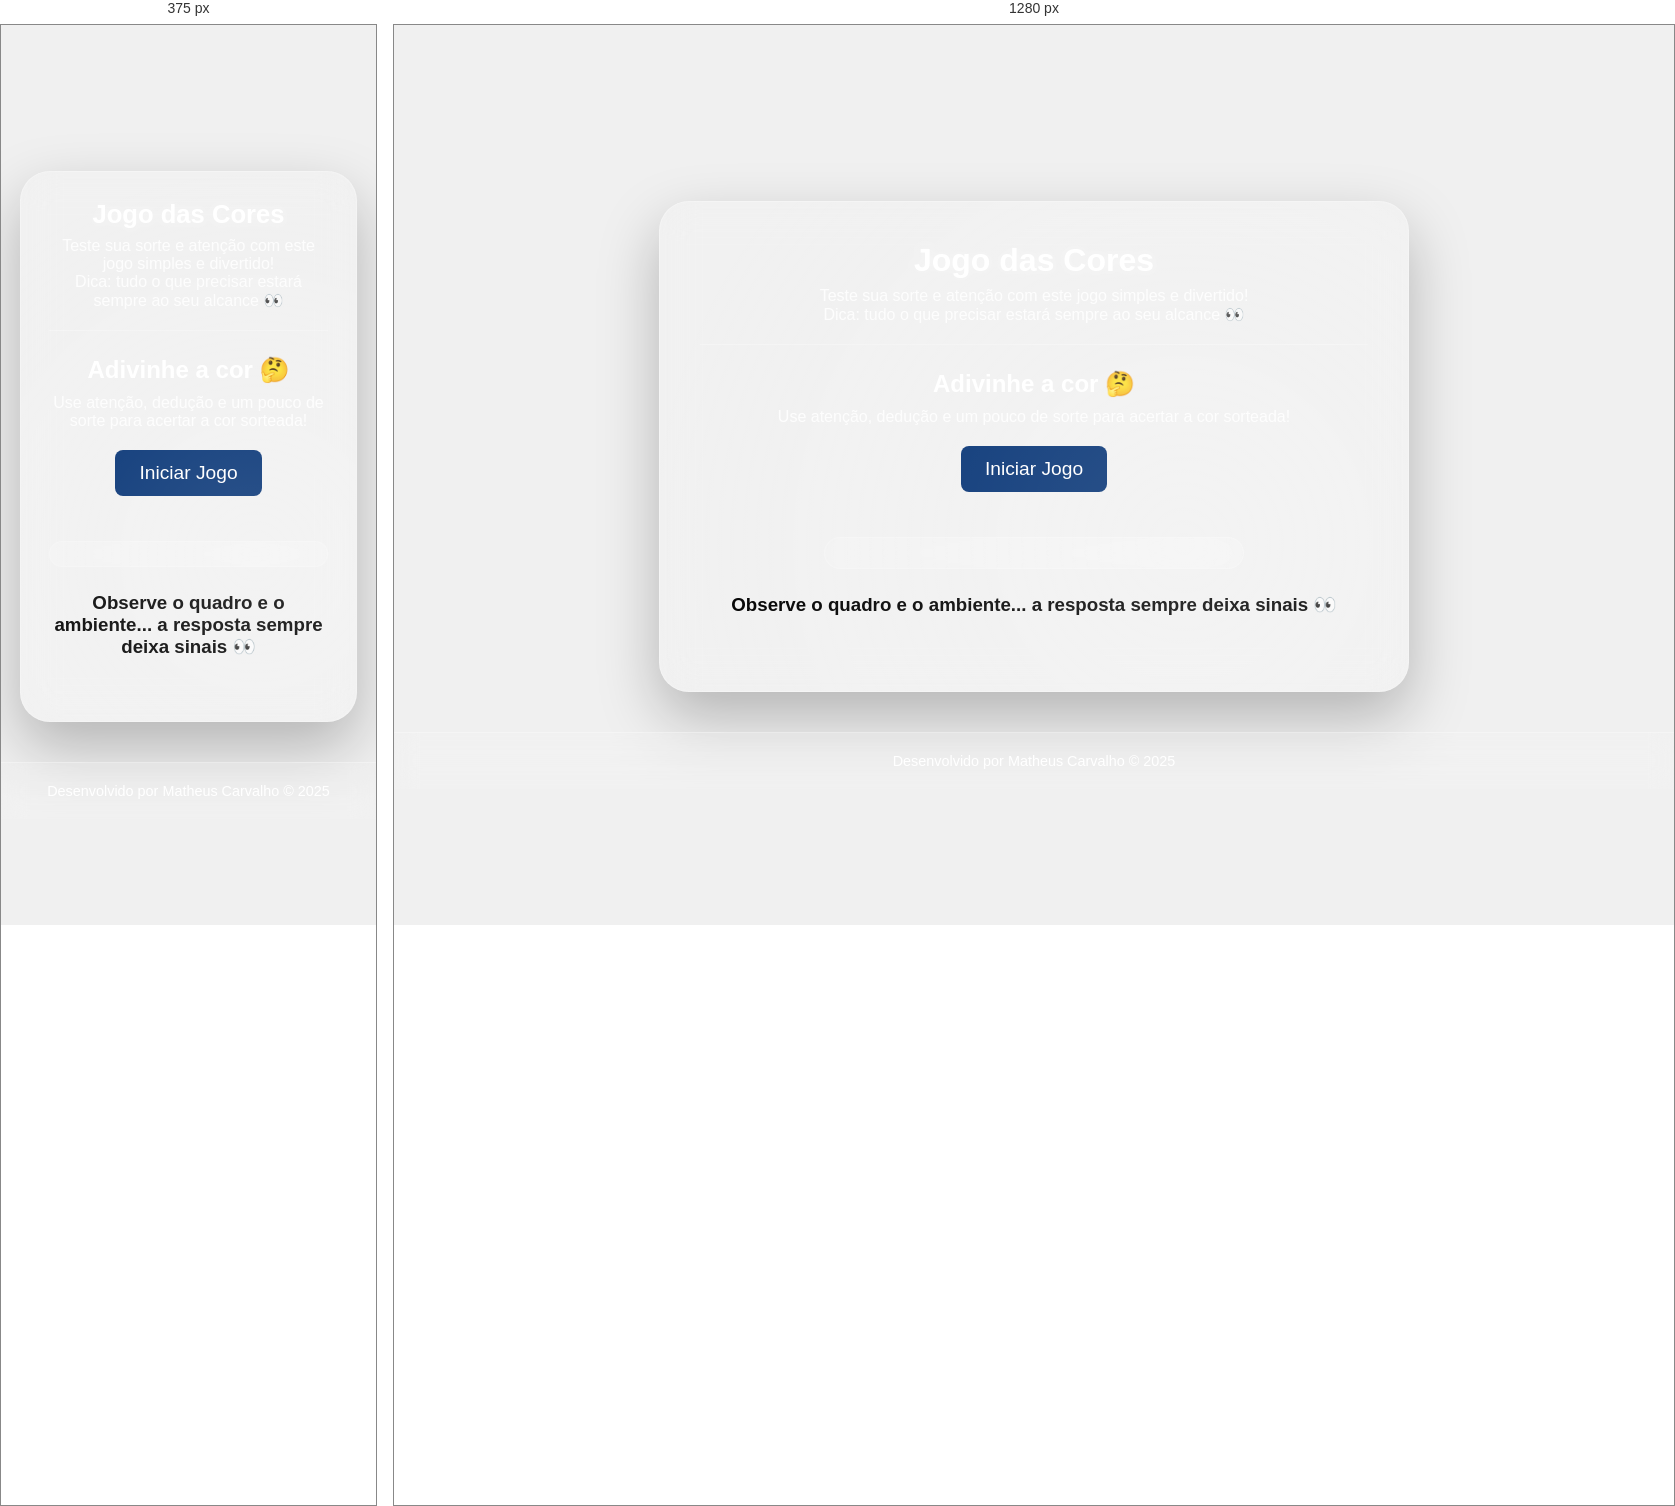
Rendered at 375 px and 1280 px, left to right.

<!-- file: index.html -->
<!DOCTYPE html>
<html lang="PT-BR">
<head>
    <meta charset="UTF-8">
    <meta name="description" content="Um jogo rápido para testar suas habilidades de sorte e atenção.">
    <meta name="viewport" content="width=device-width, initial-scale=1.0">
    <title>Jogo das Cores</title>
    <link rel="stylesheet" href="style.css">
</head>

<body>

    <main>
        <!-- Header Interno -->
        <header class="inner-header">
            <h1>Jogo das Cores</h1>
            <p>Teste sua sorte e atenção com este jogo simples e divertido!</p>
            <p>Dica: tudo o que precisar estará sempre ao seu alcance 👀</p>
        </header>

        <!-- Texto de introdução -->
        <section class="inicio">
            <h2>Adivinhe a cor 🤔</h2>
            <p>Use atenção, dedução e um pouco de sorte para acertar a cor sorteada!</p>
        </section>

        <!-- Jogo -->
        <section class="jogo">
            <button id="start-button">Iniciar Jogo</button>

            <!-- Grid -->
            <div class="board-grid"></div>

            <h3>Observe o quadro e o ambiente... a resposta sempre deixa sinais 👀</h3>

            <!-- Mensagem de resultado -->
            <div id="result"></div>
        </section>
    </main>

    <footer>
        <p>Desenvolvido por Matheus Carvalho &copy; 2025</p>
    </footer>

    <script src="app.js"></script>
</body>
</html>


/* @media block from style.css */
@media (max-width: 600px) {
    main {
        padding: 28px;
    }

    .inner-header h1 {
        font-size: 1.6em;
    }

    .board-grid {
        gap: 10px;
        padding: 12px;
    }
}